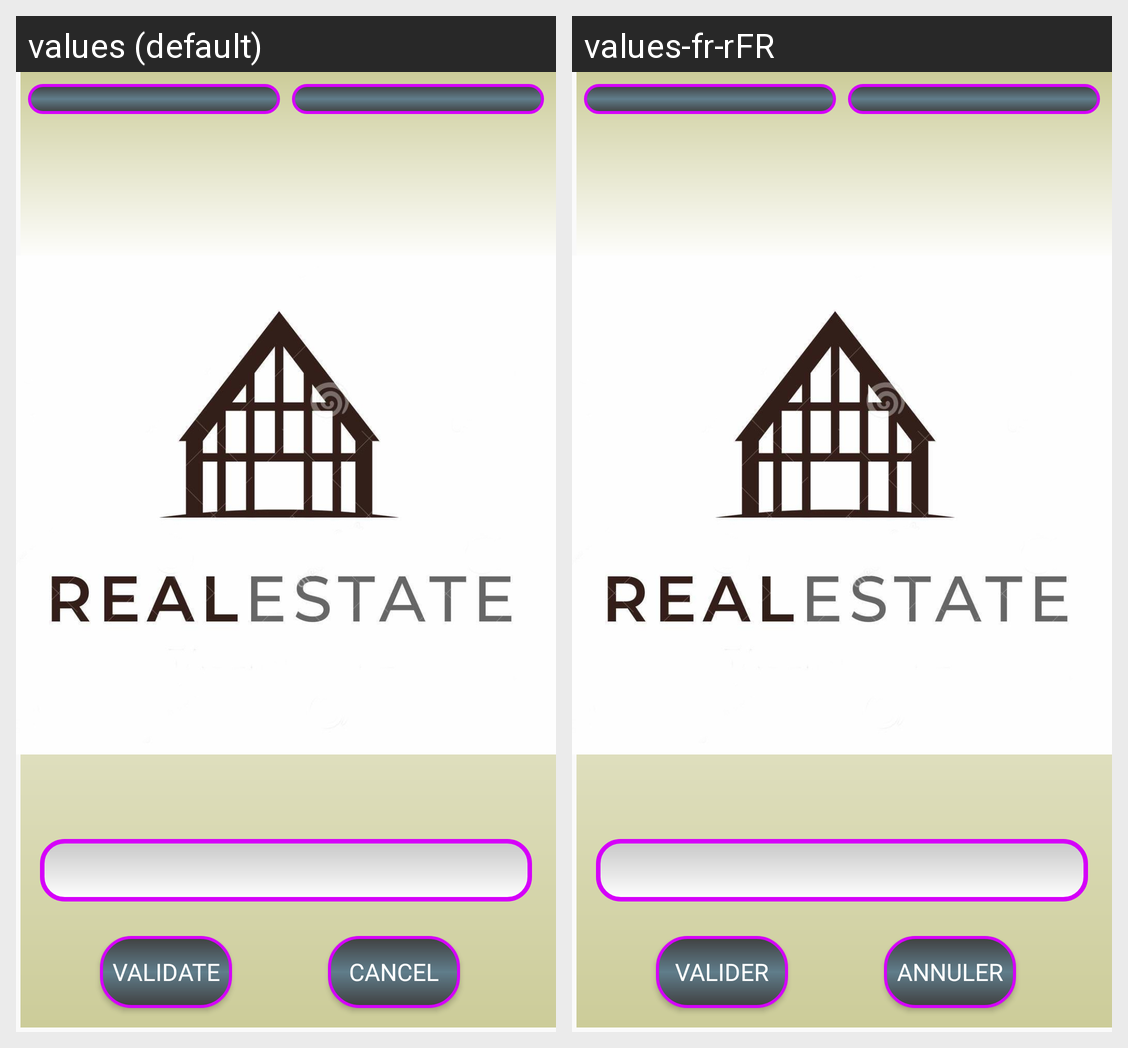

Strings drawn on this Android screen and how each of the app's shown locales translates them:
Android screen res/layout/activity_photo_modifier.xml rendered under 2 locales, left to right: values (default), values-fr-rFR. Device: Nexus 5 (rendered at 1080×1920; each locale shown at half size, 540×960, under a caption strip naming it); theme AppTheme.
Strings drawn on this screen, with the default value and each locale's value (text and hints the layout hard-codes, and strings that could not be matched under every locale, appear in the picture but are not listed):

activity_photo_modifier_validate
  values: VALIDATE
  values-fr-rFR: VALIDER

activity_photo_modifier_cancel
  values: CANCEL
  values-fr-rFR: ANNULER
